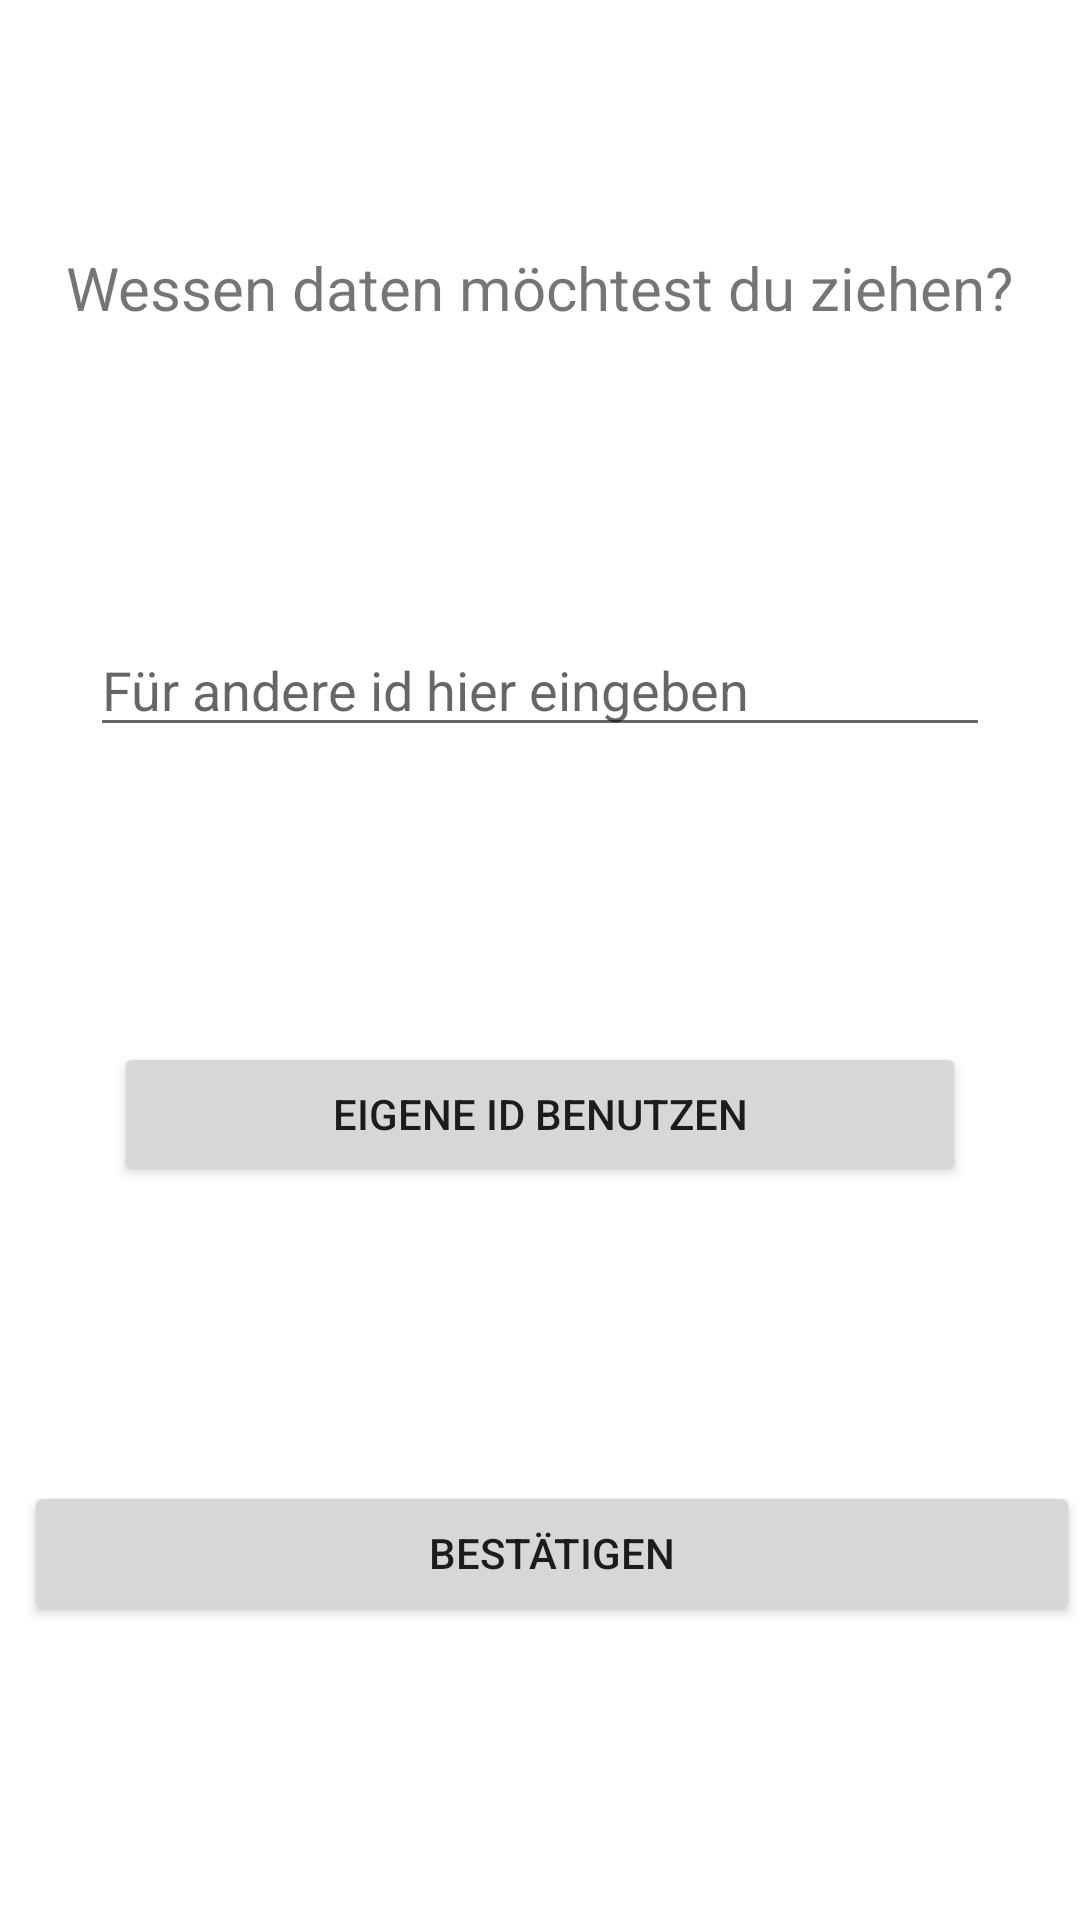

Reconstruct the res/layout file that produces this screen, plus the resources it refers to.
<!-- AndroidManifest.xml: application theme Theme.UnterkontenVerwaltung -->
<!-- res/layout/daten_ziehen.xml -->
<?xml version="1.0" encoding="utf-8"?>
<androidx.constraintlayout.widget.ConstraintLayout xmlns:android="http://schemas.android.com/apk/res/android"
    xmlns:app="http://schemas.android.com/apk/res-auto"
    xmlns:tools="http://schemas.android.com/tools"
    android:layout_width="match_parent"
    android:layout_height="wrap_content">

    <TextView
        android:id="@+id/textView"
        android:layout_width="wrap_content"
        android:layout_height="wrap_content"
        android:layout_marginTop="16dp"
        android:text="Wessen daten möchtest du ziehen?"
        android:textSize="20sp"
        app:layout_constraintBottom_toTopOf="@+id/editTextId"
        app:layout_constraintEnd_toEndOf="parent"
        app:layout_constraintHorizontal_bias="0.5"
        app:layout_constraintStart_toStartOf="parent"
        app:layout_constraintTop_toTopOf="parent" />

    <Button
        android:id="@+id/datenId"
        android:layout_width="0dp"
        android:layout_height="wrap_content"
        android:layout_marginStart="8dp"
        android:layout_marginTop="32dp"
        android:layout_marginBottom="32dp"
        android:text="Bestätigen"
        app:layout_constraintBottom_toBottomOf="parent"
        app:layout_constraintEnd_toEndOf="parent"
        app:layout_constraintHorizontal_bias="1.0"
        app:layout_constraintStart_toStartOf="parent"
        app:layout_constraintTop_toBottomOf="@+id/datenIdeigene" />

    <Button
        android:id="@+id/datenIdeigene"
        android:layout_width="0dp"
        android:layout_height="wrap_content"
        android:layout_marginStart="8dp"
        android:layout_marginTop="32dp"
        android:layout_marginEnd="8dp"
        android:text="Eigene Id benutzen"
        app:layout_constraintBottom_toTopOf="@+id/datenId"
        app:layout_constraintEnd_toEndOf="@+id/editTextId"
        app:layout_constraintHorizontal_bias="0.0"
        app:layout_constraintStart_toStartOf="@+id/editTextId"
        app:layout_constraintTop_toBottomOf="@+id/editTextId" />

    <EditText
        android:id="@+id/editTextId"
        android:layout_width="0dp"
        android:layout_height="wrap_content"
        android:layout_marginStart="8dp"
        android:layout_marginTop="32dp"
        android:layout_marginEnd="8dp"
        android:ems="10"
        android:hint="Für andere id hier eingeben"
        android:inputType="textPersonName"
        app:layout_constraintBottom_toTopOf="@+id/datenIdeigene"
        app:layout_constraintEnd_toEndOf="@+id/textView"
        app:layout_constraintStart_toStartOf="@+id/textView"
        app:layout_constraintTop_toBottomOf="@+id/textView" />

</androidx.constraintlayout.widget.ConstraintLayout>
<!-- resources referenced by this layout -->
<resources>
  <style name="Theme.UnterkontenVerwaltung" parent="Theme.MaterialComponents.DayNight.DarkActionBar">
          
          <item name="colorPrimary">@color/purple_500</item>
          <item name="colorPrimaryVariant">@color/purple_700</item>
          <item name="colorOnPrimary">@color/white</item>
          
          <item name="colorSecondary">@color/teal_200</item>
          <item name="colorSecondaryVariant">@color/teal_700</item>
          <item name="colorOnSecondary">@color/black</item>
          
          <item name="android:statusBarColor" tools:targetApi="l">?attr/colorPrimaryVariant</item>
          
      </style>
  <color name="purple_500">#ffd95b</color>
  <color name="purple_700">#c77800</color>
  <color name="white">#FFFFFFFF</color>
  <color name="teal_200">#FF03DAC5</color>
  <color name="teal_700">#FF018786</color>
  <color name="black">#FF000000</color>
</resources>
